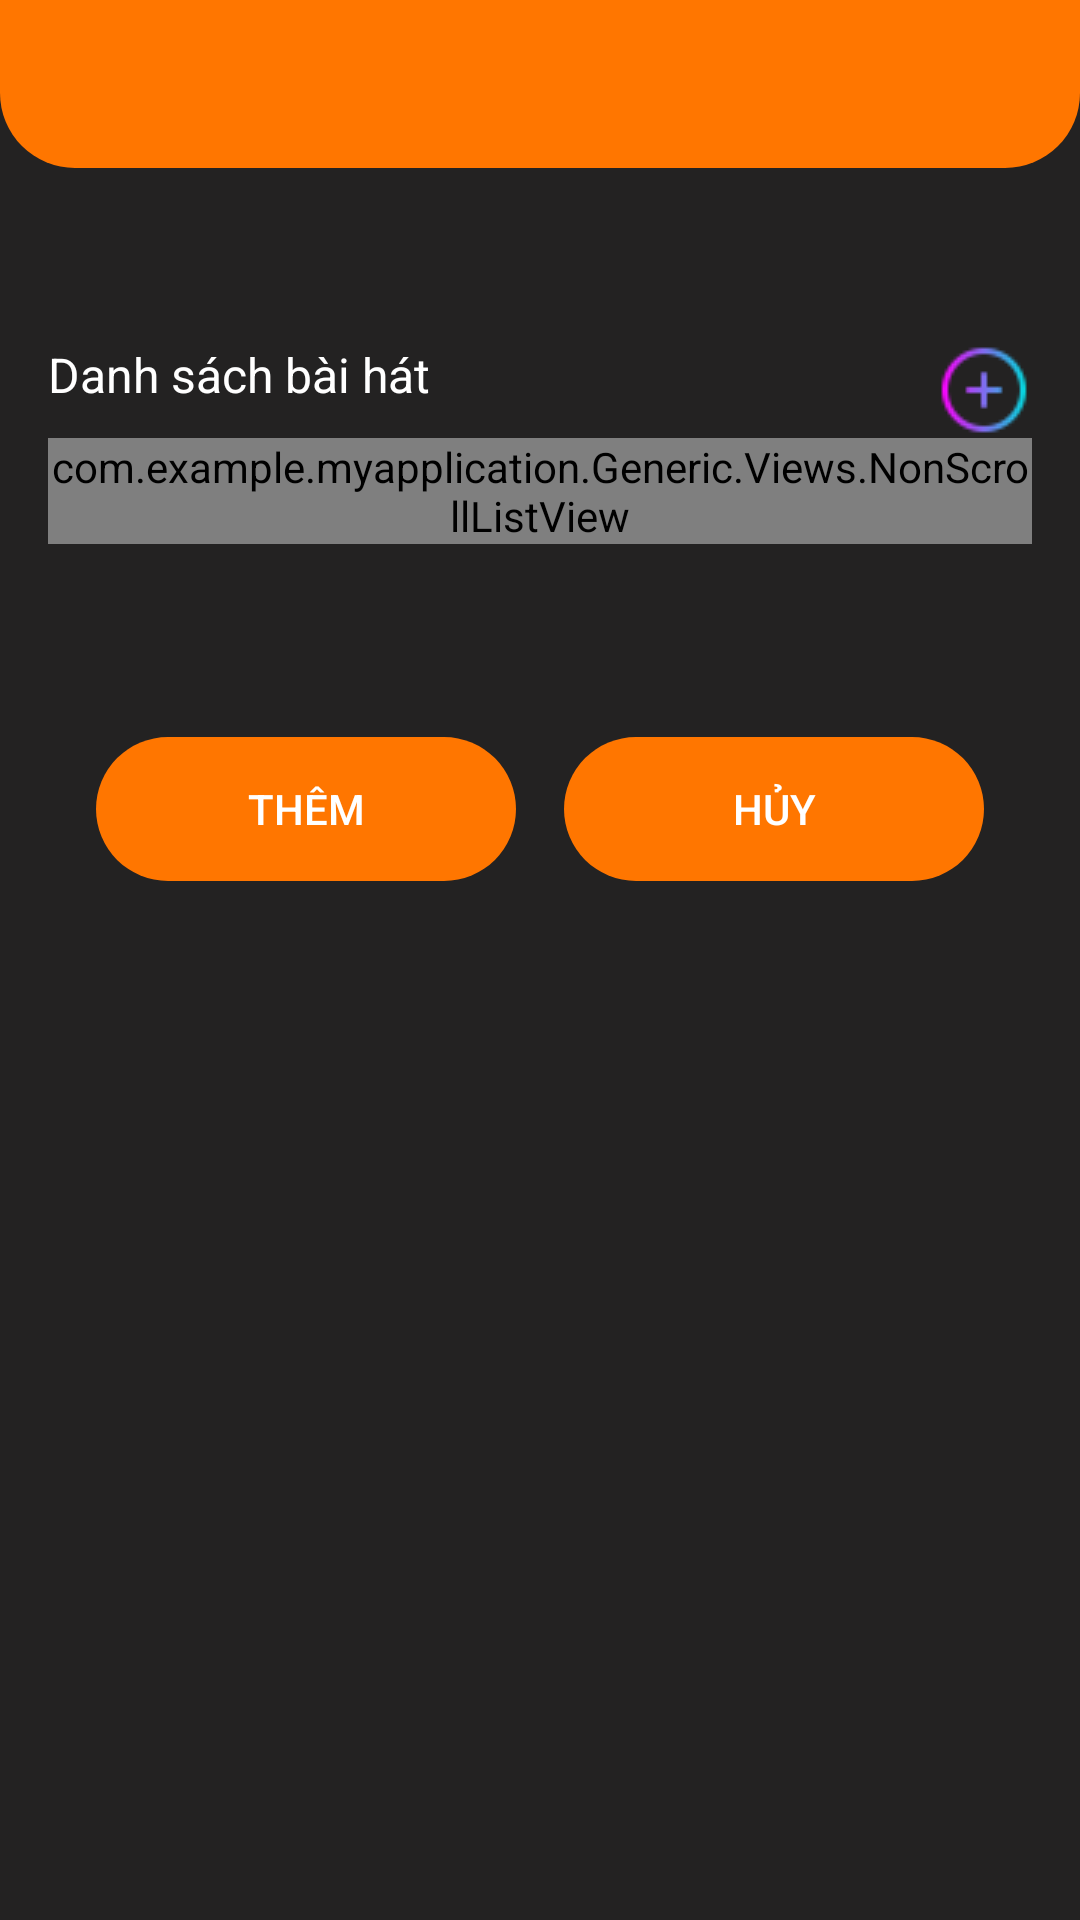

Write the Android layout XML for this screen, with the resource values it uses.
<!-- AndroidManifest.xml: application theme AppTheme -->
<!-- res/layout/activity_crud_dao.xml -->
<?xml version="1.0" encoding="utf-8"?>
<androidx.core.widget.NestedScrollView
    xmlns:android="http://schemas.android.com/apk/res/android"
    xmlns:app="http://schemas.android.com/apk/res-auto"
    xmlns:tools="http://schemas.android.com/tools"
    android:layout_width="match_parent"
    android:layout_height="match_parent"
    android:background="#232222"
    android:fillViewport="true"
    android:scrollbars="none"
    tools:context=".Activity.admin.CRUDDaoActivity">

    <LinearLayout
        android:layout_width="match_parent"
        android:layout_height="wrap_content"
        android:orientation="vertical">

        <androidx.appcompat.widget.Toolbar
            android:id="@+id/toolBar"
            android:layout_width="match_parent"
            android:layout_height="?attr/actionBarSize"
            android:background="@drawable/radius_bottomleft_bottomright"
            app:popupTheme="@style/Theme.Design.NoActionBar" />

        <LinearLayout
            android:layout_width="match_parent"
            android:layout_height="match_parent"
            android:layout_marginLeft="16dp"
            android:layout_marginTop="50dp"
            android:layout_marginRight="16dp"
            android:orientation="vertical">

            <TableLayout
                android:id="@+id/tableLayout"
                android:layout_width="match_parent"
                android:layout_height="wrap_content"
                android:stretchColumns="*" />

            <LinearLayout
                android:id="@+id/linearLayout"
                android:layout_width="match_parent"
                android:layout_height="wrap_content"
                android:layout_marginTop="8dp"
                android:orientation="vertical">

                <LinearLayout
                    android:layout_width="match_parent"
                    android:layout_height="wrap_content"
                    android:orientation="horizontal">

                    <TextView
                        android:layout_width="wrap_content"
                        android:layout_height="wrap_content"
                        android:text="Danh sách bài hát"
                        android:textColor="@color/white"
                        android:textSize="16sp" />

                    <Space
                        android:layout_width="0dp"
                        android:layout_height="wrap_content"
                        android:layout_weight="1" />

                    <ImageButton
                        android:id="@+id/imgBtnInsertSong"
                        android:layout_width="wrap_content"
                        android:layout_height="wrap_content"
                        android:background="@drawable/ic_insert"
                        android:contentDescription="@string/todo" />
                </LinearLayout>

                <com.example.myapplication.Generic.Views.NonScrollListView
                    android:id="@+id/lvSong"
                    android:layout_width="match_parent"
                    android:layout_height="wrap_content" />

            </LinearLayout>

            <TextView
                android:id="@+id/txtLogNotify"
                android:layout_width="match_parent"
                android:layout_height="wrap_content"
                android:gravity="center"
                android:padding="16dp"
                android:textSize="18sp"
                tools:ignore="MissingConstraints" />

            <LinearLayout
                android:layout_width="match_parent"
                android:layout_height="wrap_content"
                android:gravity="center"
                android:orientation="horizontal">

                <Button
                    android:id="@+id/btnUpdate"
                    style="?android:attr/buttonBarButtonStyle"
                    android:layout_width="140dp"
                    android:layout_height="wrap_content"
                    android:layout_margin="8dp"
                    android:background="@drawable/button_custom_orange"
                    android:text="Thêm"
                    android:textColor="@color/white"
                    tools:ignore="MissingConstraints" />

                <Button
                    android:id="@+id/btnCancel"
                    style="?android:attr/buttonBarButtonStyle"
                    android:layout_width="140dp"
                    android:layout_height="wrap_content"
                    android:layout_margin="8dp"
                    android:background="@drawable/button_custom_orange"
                    android:text="Hủy"
                    android:textColor="@color/white"
                    tools:ignore="MissingConstraints" />
            </LinearLayout>
        </LinearLayout>
    </LinearLayout>
</androidx.core.widget.NestedScrollView>
<!-- resources referenced by this layout -->
<resources>
  <color name="white">#FFFFFFFF</color>
  <!-- drawable button_custom_orange (drawable) -->
  <?xml version="1.0" encoding="utf-8"?>
  <shape xmlns:android="http://schemas.android.com/apk/res/android">
      <corners android:radius="30dp"></corners>
      <solid android:color="#FF7600"></solid>
  </shape>
  <!-- drawable ic_insert: png bitmap (drawable-v24, 1221 bytes) -->
  <!-- drawable radius_bottomleft_bottomright (drawable-v24) -->
  <?xml version="1.0" encoding="utf-8"?>
  <shape xmlns:android="http://schemas.android.com/apk/res/android">
      <corners android:bottomRightRadius="25dp"
          android:bottomLeftRadius="25dp"
          android:topLeftRadius="0dp"
          android:topRightRadius="0dp" />
      <solid android:color="#FF7600"/>
  </shape>
  <string name="todo">TODO</string>
  <style name="AppTheme" parent="Theme.AppCompat.Light.NoActionBar">
          
          <item name="colorPrimary">@color/purple_500</item>
          <item name="colorPrimaryVariant">@color/purple_700</item>
          <item name="colorOnPrimary">@color/white</item>
          
          <item name="colorSecondary">@color/teal_200</item>
          <item name="colorSecondaryVariant">@color/teal_700</item>
          <item name="colorOnSecondary">@color/black</item>
          
          <item name="android:statusBarColor" tools:targetApi="l">?attr/colorPrimaryVariant</item>
          
          <item name="windowActionBar">false</item>
      </style>
  <color name="purple_500">#FF6200EE</color>
  <color name="purple_700">#FF3700B3</color>
  <color name="teal_200">#FF03DAC5</color>
  <color name="teal_700">#FF018786</color>
  <color name="black">#FF000000</color>
</resources>
